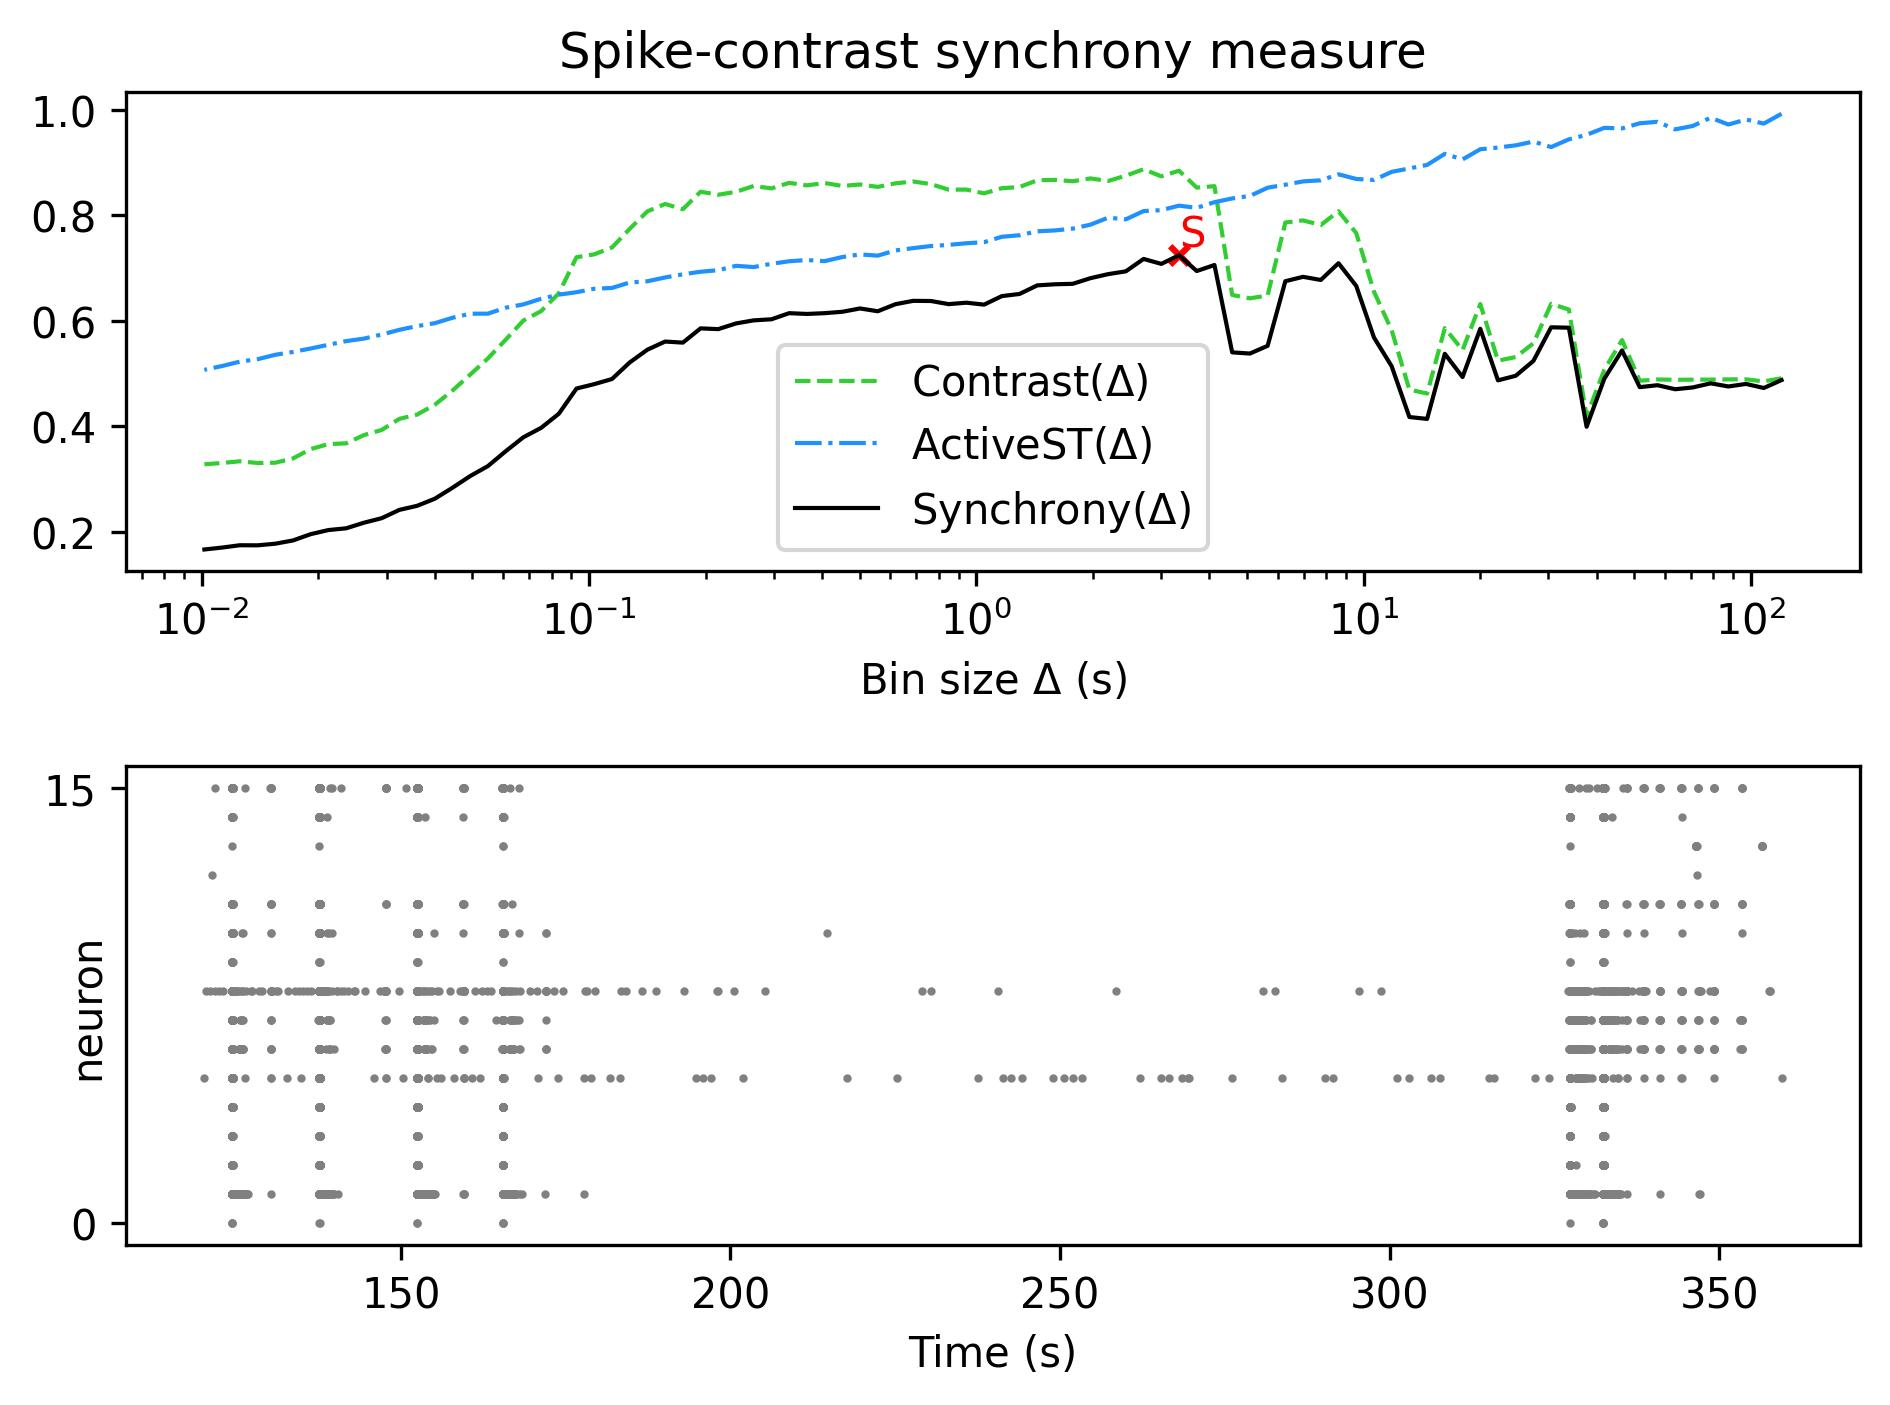

The data file committed next to this chart (first rows):
, Spike-contrast (120.0 s), Spike-contrast (108.0 s), Spike-contrast (97.2 s), Spike-contrast (87.48 s), Spike-contrast (78.732 s), Spike-contrast (70.859 s), Spike-contrast (63.773 s), Spike-contrast (57.396 s), Spike-contrast (51.656 s), Spike-contrast (46.49 s), Spike-contrast (41.841 s), Spike-contrast (37.657 s), Spike-contrast (33.892 s), Spike-contrast (30.502 s), Spike-contrast (27.452 s), Spike-contrast (24.707 s), Spike-contrast (22.236 s), Spike-contrast (20.013 s), Spike-contrast (18.011 s), Spike-contrast (16.21 s), Spike-contrast (14.589 s), Spike-contrast (13.13 s), Spike-contrast (11.817 s)
0, 0.4877, 0.4727, 0.4804, 0.4756, 0.4816, 0.4738, 0.4704, 0.478, 0.4743, 0.544, 0.4903, 0.3992, 0.5871, 0.5879, 0.5242, 0.4959, 0.4872, 0.585, 0.4935, 0.5375, 0.4141, 0.4176, 0.5139
